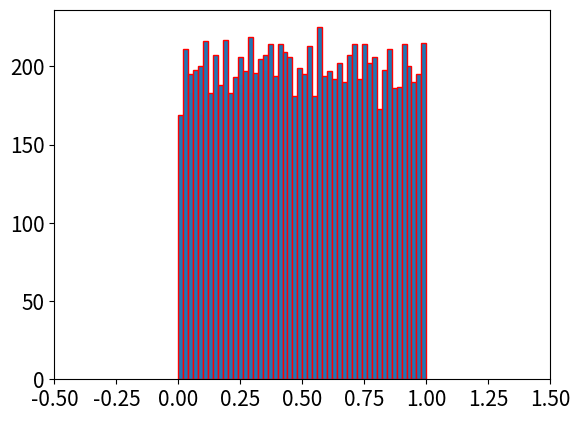

This figure's Python source:
import matplotlib.pyplot as plt      # For Visualization/Demonstrating the number generation
import numpy as np                   # For storing the number in array
def pseudo_uniform_good(mult = 12345,
                   mod = (2**31)-1,
                   seed = 123456789,
                   size=1) :
    U = np.zeros(size)
    x=(seed*mult+1)%mod
    U[0] = x/mod
    for i in range(1,size) :
        x = (x*mult+1)%mod
        U[i] = x/mod
    return U

def pseudo_uniform(low=0,
                   high=1,
                   seed=123456789,
                   size=1) :
    return low+(high-low)*pseudo_uniform_good(seed=seed,size=size)

l = pseudo_uniform(low=0,high=1,size= 10000)

# For Generating second Random Number. To be used in calculating Pi
def pseudo_uniform_n(low=0,
                   high=1,
                   seed=123456700,
                   size=1) :
    return low+(high-low)*pseudo_uniform_good(seed=seed,size=size)

n = pseudo_uniform_n(low=0,high=1,size= 10000)

# Demonstrating that the number generated using visualization method

plt.hist(l,bins=50,edgecolor = 'r')
plt.xticks(fontsize=15)
plt.yticks(fontsize=15)
plt.xlim(-0.5,1.5)
plt.show()

# Predicting the value of Pi

Points_in_circle = 0
for i in range(0,10000) :
    x = l[i]
    y = n[i]

    distance = (x*x + y*y)**0.5

    if distance <= 1 :
        Points_in_circle +=1

pi = 4*Points_in_circle/10000

print(pi)

